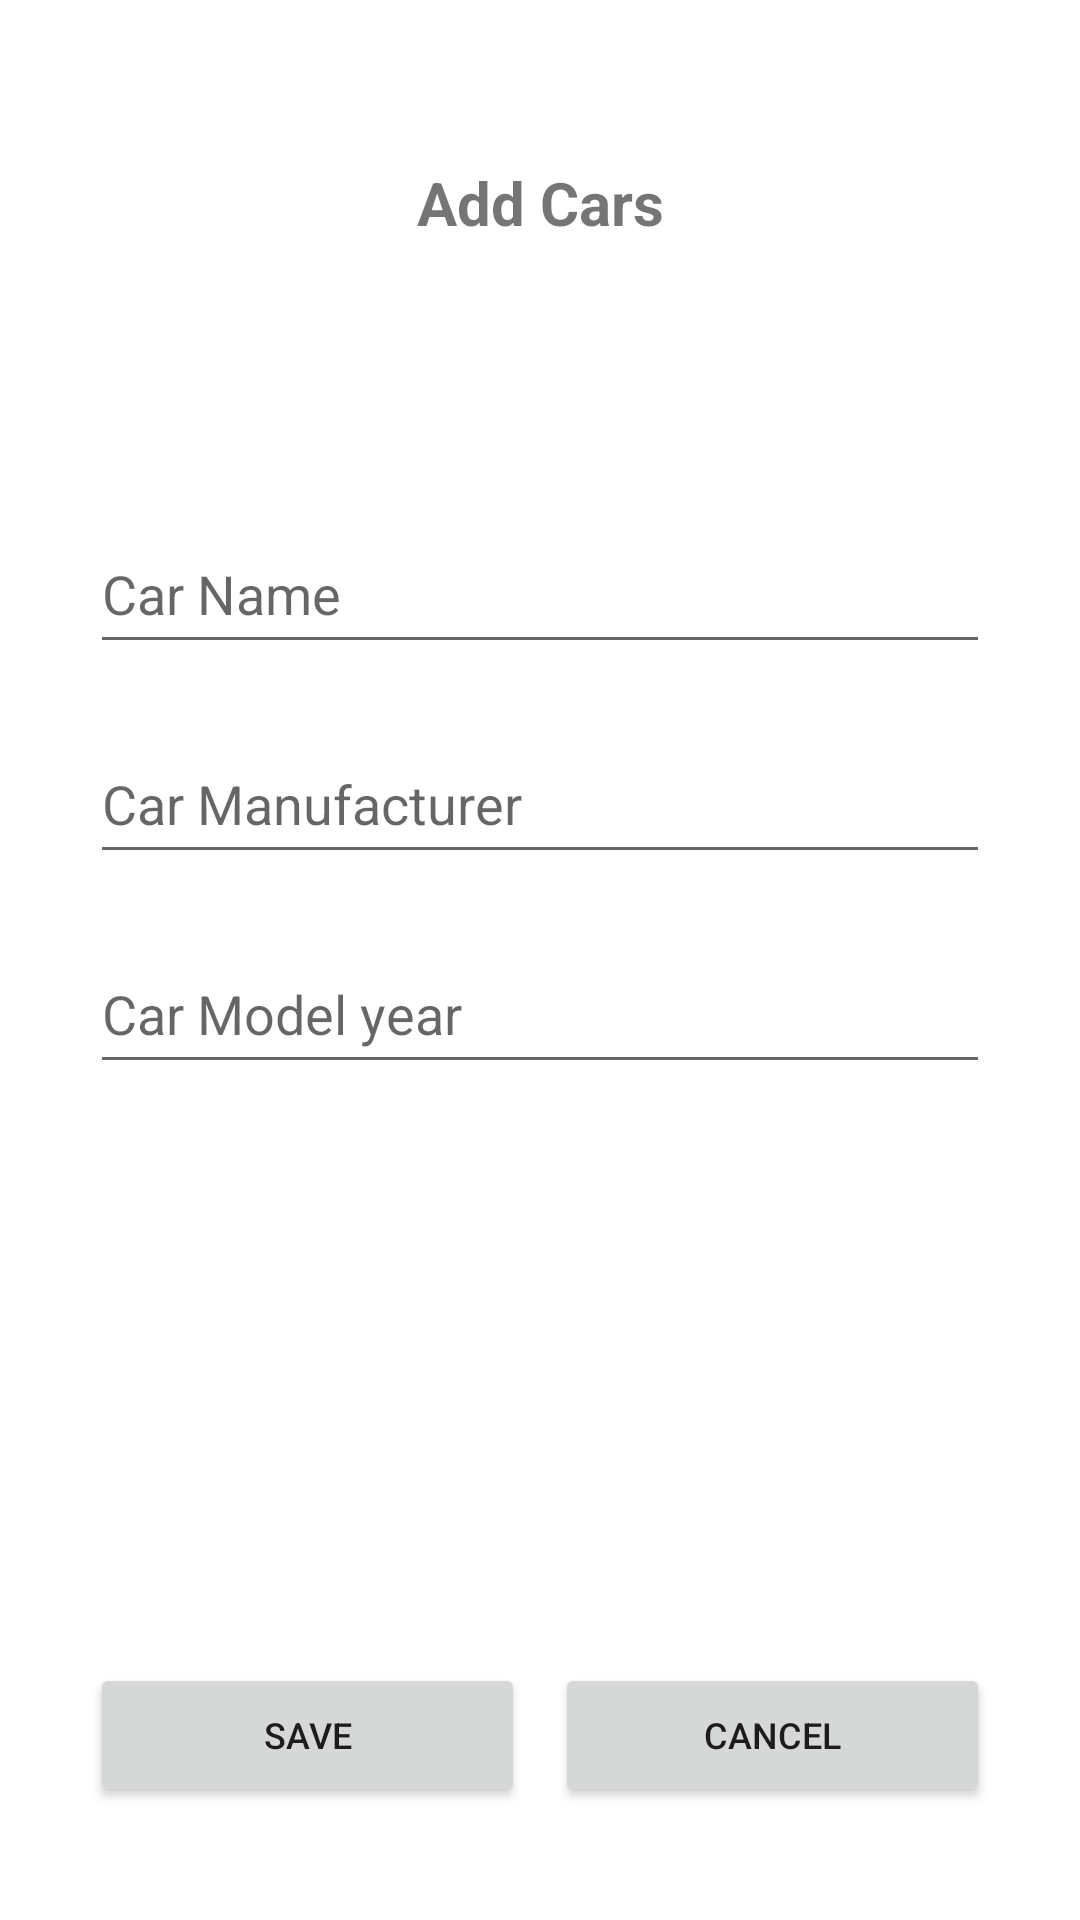

Android layout source for this screen:
<!-- AndroidManifest.xml: application theme Theme.ExitoSystem -->
<!-- res/layout/add_car.xml -->
<?xml version="1.0" encoding="utf-8"?>
<androidx.constraintlayout.widget.ConstraintLayout xmlns:android="http://schemas.android.com/apk/res/android"
    xmlns:app="http://schemas.android.com/apk/res-auto"
    xmlns:tools="http://schemas.android.com/tools"
    android:layout_width="match_parent"
    android:layout_height="match_parent">

    <TextView
        android:id="@+id/textView"
        android:layout_width="wrap_content"
        android:layout_height="wrap_content"
        android:layout_marginTop="54dp"
        android:text="Add Cars"
        android:textStyle="bold"
        android:textSize="20sp"
        app:layout_constraintEnd_toEndOf="parent"
        app:layout_constraintStart_toStartOf="parent"
        app:layout_constraintTop_toTopOf="parent" />

    <LinearLayout
        android:id="@+id/linearLayout"
        android:layout_width="match_parent"
        android:layout_height="wrap_content"
        android:layout_margin="15dp"
        android:orientation="vertical"
        android:padding="15dp"
        app:layout_constraintBottom_toBottomOf="parent"
        app:layout_constraintTop_toBottomOf="@+id/textView"
        app:layout_constraintVertical_bias="0.13999999"
        tools:layout_editor_absoluteX="37dp">

        <EditText
            android:id="@+id/Name"
            android:layout_width="match_parent"
            android:layout_height="50dp"
            android:layout_marginTop="20dp"
            android:ems="10"
            android:hint="Car Name"
            android:inputType="textPersonName" />

        <EditText
            android:id="@+id/Manufacturer"
            android:layout_width="match_parent"
            android:layout_height="50dp"
            android:layout_marginTop="20dp"
            android:ems="10"
            android:hint="Car Manufacturer"
            android:inputType="textPersonName" />

        <EditText
            android:id="@+id/Model"
            android:layout_width="match_parent"
            android:layout_height="50dp"
            android:layout_marginTop="20dp"
            android:ems="10"
            android:hint="Car Model year"
            android:inputType="textPersonName" />
    </LinearLayout>

    <LinearLayout
        android:layout_width="match_parent"
        android:layout_height="wrap_content"
        android:layout_margin="15dp"
        android:orientation="horizontal"
        android:padding="15dp"
        app:layout_constraintBottom_toBottomOf="parent"
        app:layout_constraintTop_toBottomOf="@+id/linearLayout"
        app:layout_constraintVertical_bias="0.95"
        tools:layout_editor_absoluteX="28dp">

        <Button
            android:id="@+id/Save"
            android:layout_width="wrap_content"
            android:layout_height="wrap_content"
            android:layout_weight="1"
            android:textSize="12sp"
            android:text="Save" />
        <Button
            android:id="@+id/Cancel"
            android:layout_width="wrap_content"
            android:layout_height="wrap_content"
            android:layout_weight="1"
            android:textSize="12sp"
            android:layout_marginStart="10dp"
            android:text="Cancel" />
    </LinearLayout>

</androidx.constraintlayout.widget.ConstraintLayout>
<!-- resources referenced by this layout -->
<resources>
  <style name="Theme.ExitoSystem" parent="Theme.MaterialComponents.DayNight.DarkActionBar">
          
          <item name="colorPrimary">@color/purple_500</item>
          <item name="colorPrimaryVariant">@color/purple_700</item>
          <item name="colorOnPrimary">@color/white</item>
          
          <item name="colorSecondary">@color/teal_200</item>
          <item name="colorSecondaryVariant">@color/teal_700</item>
          <item name="colorOnSecondary">@color/black</item>
          
          <item name="android:statusBarColor">?attr/colorPrimaryVariant</item>
          
      </style>
  <!-- not gathered from this repository: default colours our renderer supplied (Android Studio template values) -->
  <color name="purple_500">#FF6200EE</color>
  <color name="purple_700">#FF3700B3</color>
  <color name="teal_200">#FF03DAC5</color>
  <color name="teal_700">#FF018786</color>
  <color name="black">#FF000000</color>
  <color name="white">#FFFFFFFF</color>
</resources>
